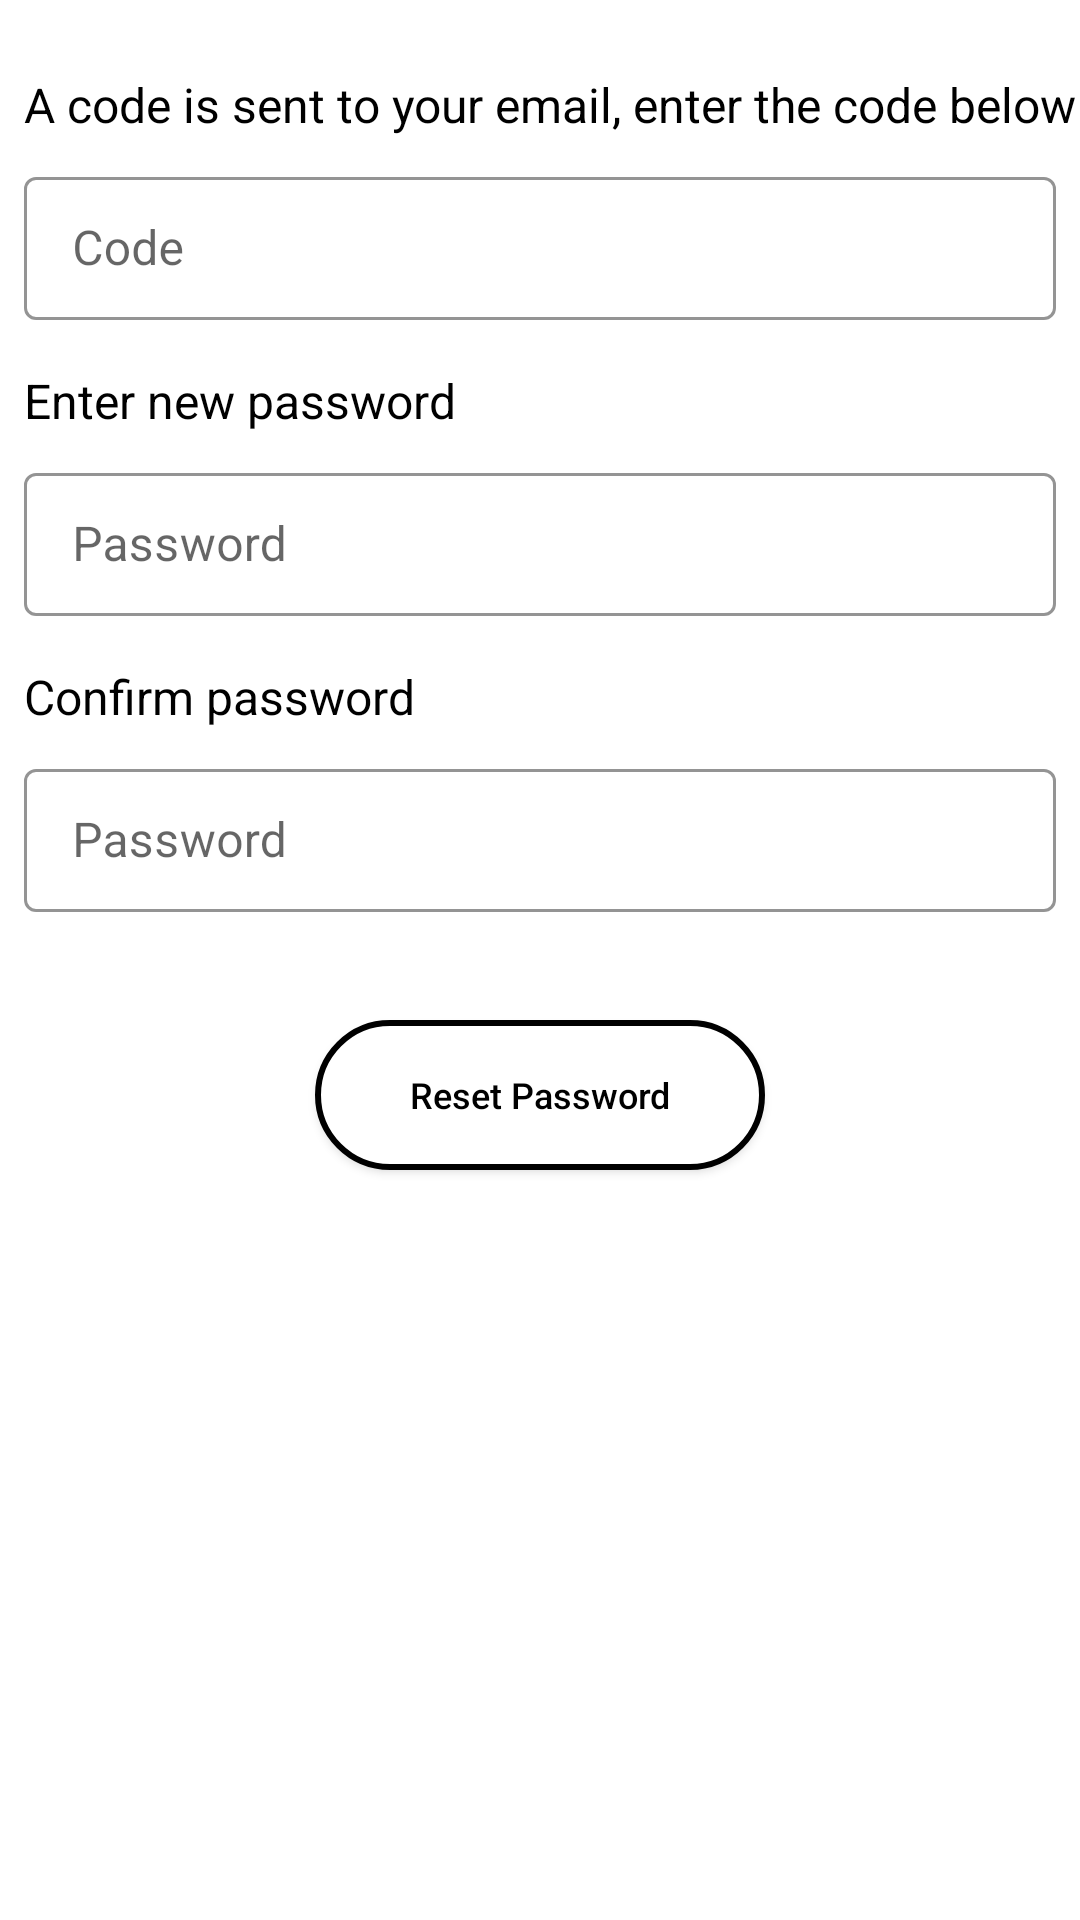

Write the Android layout XML for this screen, with the resource values it uses.
<!-- AndroidManifest.xml: application theme Theme.HowlinkPart3 -->
<!-- res/layout/activity_forgot_password.xml -->
<?xml version="1.0" encoding="utf-8"?>
<androidx.constraintlayout.widget.ConstraintLayout xmlns:android="http://schemas.android.com/apk/res/android"
    xmlns:app="http://schemas.android.com/apk/res-auto"
    xmlns:tools="http://schemas.android.com/tools"
    android:layout_width="match_parent"
    android:layout_height="match_parent"
    tools:context=".ui.signinworkflow.authentication.ForgotPassword">

    <TextView
        android:id="@+id/phone_no"
        android:layout_width="wrap_content"
        android:layout_height="wrap_content"
        android:text="A code is sent to your email, enter the code below"
        android:textColor="@color/black"
        android:textSize="16sp"
        app:layout_constraintTop_toTopOf="parent"
        android:layout_marginTop="24dp"
        app:layout_constraintLeft_toLeftOf="parent"
        android:layout_marginLeft="8dp"/>

    <com.google.android.material.textfield.TextInputLayout
        android:id="@+id/phone_edit"
        android:layout_width="match_parent"
        android:layout_height="wrap_content"
        app:layout_constraintTop_toBottomOf="@id/phone_no"
        android:layout_marginTop="8dp"
        app:layout_constraintLeft_toLeftOf="parent"
        app:layout_constraintRight_toRightOf="parent"
        android:contentDescription="Code"
        android:layout_marginLeft="8dp"
        android:layout_marginRight="8dp"
        app:boxStrokeColor="@color/black"
        style="@style/Widget.MaterialComponents.TextInputLayout.OutlinedBox.Dense">
        <com.google.android.material.textfield.TextInputEditText
            android:layout_width="match_parent"
            android:id="@+id/phone_edit1"
            android:layout_height="wrap_content"
            android:hint="Code"
            />
    </com.google.android.material.textfield.TextInputLayout>


    <TextView
        android:id="@+id/password"
        android:layout_width="wrap_content"
        android:layout_height="wrap_content"
        android:text="Enter new password"
        android:textColor="@color/black"
        android:textSize="16sp"
        app:layout_constraintTop_toBottomOf="@id/phone_edit"
        app:layout_constraintLeft_toLeftOf="parent"
        android:layout_marginTop="16dp"
        android:layout_marginLeft="8dp" />

    <com.google.android.material.textfield.TextInputLayout
        android:id="@+id/password_edit"
        android:layout_width="match_parent"
        android:layout_height="wrap_content"
        app:layout_constraintTop_toBottomOf="@id/password"
        android:layout_marginTop="8dp"
        app:layout_constraintLeft_toLeftOf="parent"
        app:layout_constraintRight_toRightOf="parent"
        android:contentDescription="Password"
        android:layout_marginLeft="8dp"
        android:layout_marginRight="8dp"
        app:boxStrokeColor="@color/black"
        style="@style/Widget.MaterialComponents.TextInputLayout.OutlinedBox.Dense">
        <com.google.android.material.textfield.TextInputEditText
            android:layout_width="match_parent"
            android:id="@+id/password_edit1"
            android:inputType="textPassword"
            android:layout_height="wrap_content"
            android:hint="Password"
            />
    </com.google.android.material.textfield.TextInputLayout>


    <TextView
        android:id="@+id/cnfpassword"
        android:layout_width="wrap_content"
        android:layout_height="wrap_content"
        android:text="Confirm password"
        android:textColor="@color/black"
        android:textSize="16sp"
        app:layout_constraintTop_toBottomOf="@id/password_edit"
        app:layout_constraintLeft_toLeftOf="parent"
        android:layout_marginTop="16dp"
        android:layout_marginLeft="8dp" />

    <com.google.android.material.textfield.TextInputLayout
        android:id="@+id/cnfpassword_edit"
        android:layout_width="match_parent"
        android:layout_height="wrap_content"
        app:layout_constraintTop_toBottomOf="@id/cnfpassword"
        android:layout_marginTop="8dp"
        app:layout_constraintLeft_toLeftOf="parent"
        app:layout_constraintRight_toRightOf="parent"
        android:contentDescription="Password"
        android:layout_marginLeft="8dp"
        android:layout_marginRight="8dp"
        app:boxStrokeColor="@color/black"
        style="@style/Widget.MaterialComponents.TextInputLayout.OutlinedBox.Dense">
        <com.google.android.material.textfield.TextInputEditText
            android:layout_width="match_parent"
            android:id="@+id/cnf_edit1"
            android:inputType="textPassword"
            android:layout_height="wrap_content"
            android:hint="Password"
            />
    </com.google.android.material.textfield.TextInputLayout>


    <androidx.appcompat.widget.AppCompatButton
        android:id="@+id/signin_button"
        android:layout_width="wrap_content"
        android:layout_height="wrap_content"
        android:background="@drawable/custom_button"
        android:textSize="12sp"
        android:text="Reset Password"
        android:textAllCaps="false"
        android:onClick="confirmSignup"
        android:textColor="#000"
        app:layout_constraintTop_toBottomOf="@id/cnfpassword_edit"
        app:layout_constraintLeft_toLeftOf="parent"
        app:layout_constraintRight_toRightOf="parent"
        android:layout_marginBottom="48dp"
        android:layout_marginTop="36dp"/>

</androidx.constraintlayout.widget.ConstraintLayout>
<!-- resources referenced by this layout -->
<resources>
  <!-- drawable custom_button (drawable) -->
  <?xml version="1.0" encoding="utf-8"?>
  <shape xmlns:android="http://schemas.android.com/apk/res/android"
      android:shape = "rectangle"
      >
      <corners
          android:bottomLeftRadius="30dp"
          android:bottomRightRadius="30dp"
          android:radius="60dp"
          android:topLeftRadius="30dp"
          android:topRightRadius="30dp" />
      <solid android:color="#fff"/>
      <stroke android:width="2dp" android:color="#000" />
      <padding
          android:bottom="0dp"
          android:left="0dp"
          android:right="0dp"
          android:top="0dp" />
      <size
          android:height="50dp"
          android:width="150dp"/>
  </shape>
  <style name="Theme.HowlinkPart3" parent="Theme.MaterialComponents.DayNight.NoActionBar">
          
          <item name="colorPrimary">@color/purple_500</item>
          <item name="colorPrimaryVariant">@color/purple_700</item>
          <item name="colorOnPrimary">@color/white</item>
          
          <item name="colorSecondary">@color/teal_200</item>
          <item name="colorSecondaryVariant">@color/teal_700</item>
          <item name="colorOnSecondary">@color/black</item>
          
          <item name="android:statusBarColor" tools:targetApi="l">?attr/colorPrimaryVariant</item>
          
      </style>
  <!-- not gathered from this repository: default colours our renderer supplied (Android Studio template values) -->
  <color name="purple_500">#FF6200EE</color>
  <color name="purple_700">#FF3700B3</color>
  <color name="teal_200">#FF03DAC5</color>
  <color name="teal_700">#FF018786</color>
  <color name="black">#FF000000</color>
  <color name="white">#FFFFFFFF</color>
</resources>
